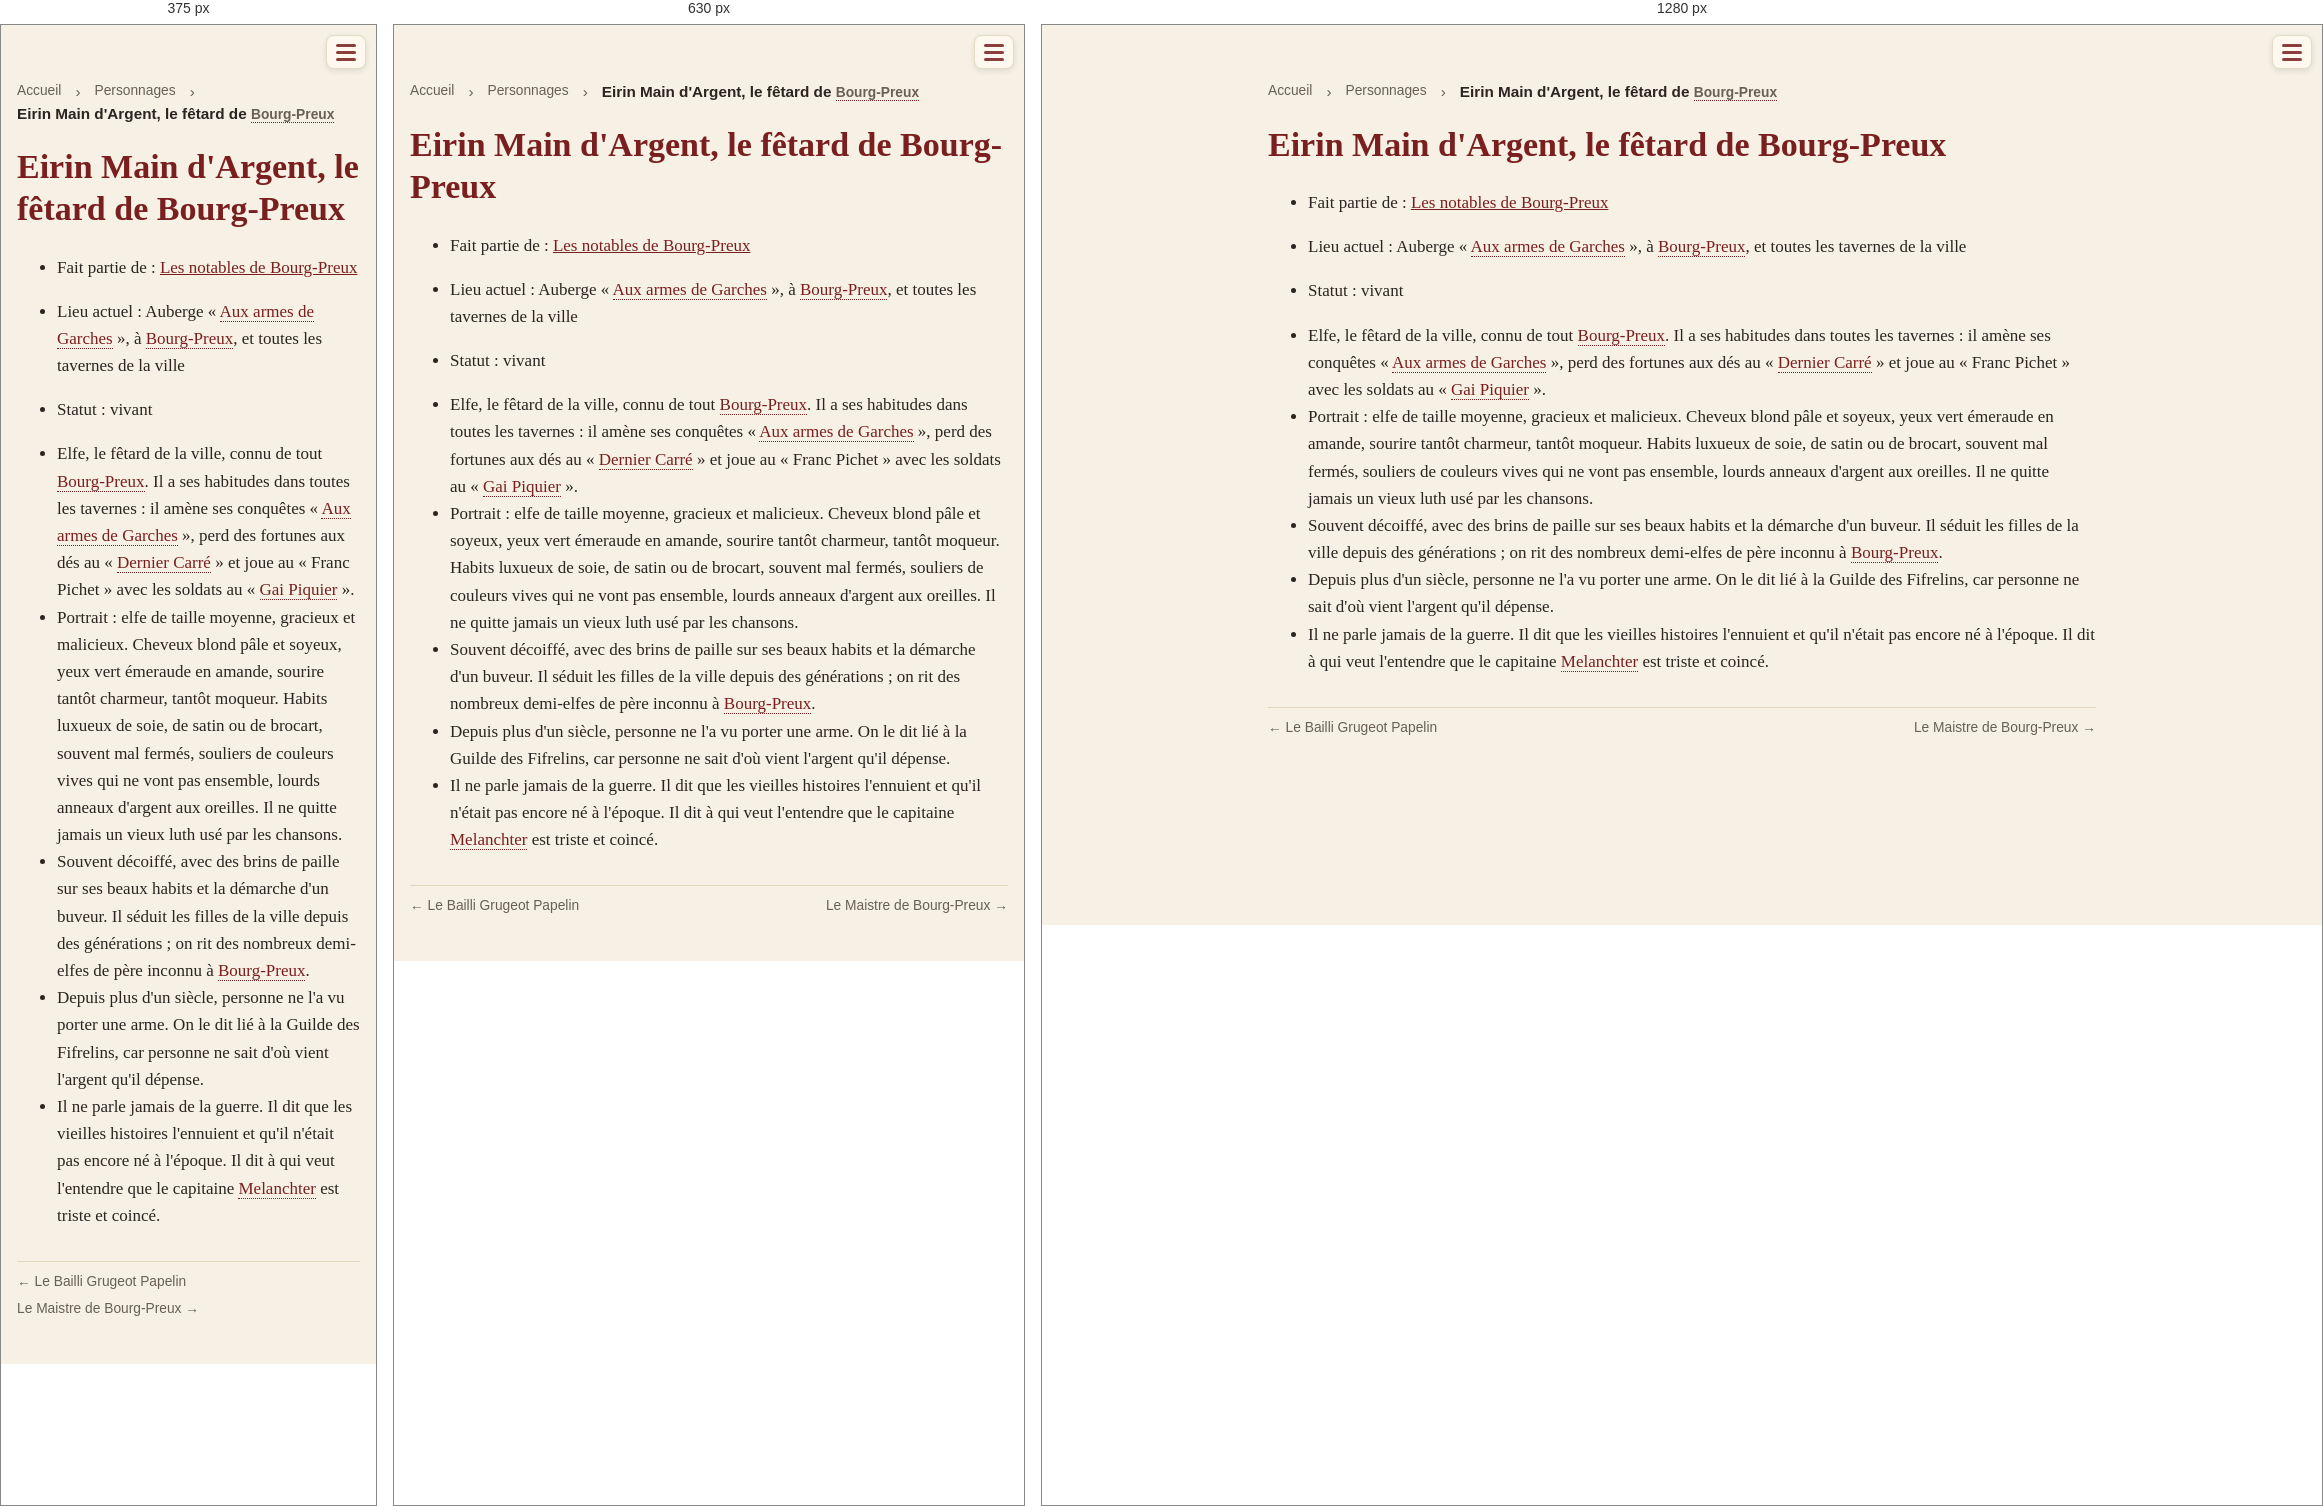
Rendered at 375 px, 630 px and 1280 px, left to right.

<!-- file: pnj-eirin.html -->
<!doctype html>
<html lang="fr">
<head>
<meta charset="utf-8">
<meta name="viewport" content="width=device-width, initial-scale=1">
<title>Eirin Main d&#x27;Argent, le fêtard de Bourg-Preux · Une campagne de jeu de rôle dans le Vieux Royaume</title>
<link rel="stylesheet" href="style.css?v=e5cb7d56">

<style>a.livre-card { border: 2px solid var(--accent) !important; }</style>
</head>
<body>
<header><span class="session-timer" data-start="2026-11-22T14:00" data-minutes="240" hidden></span><script>(()=>{const t=document.currentScript.previousElementSibling;
const start=new Date(t.dataset.start).getTime(),end=start+t.dataset.minutes*60000;
const f=(ms,up)=>{const t=up?Math.ceil(ms/60000):Math.floor(ms/60000);
return Math.floor(t/60)+" h "+String(t%60).padStart(2,"0")};
const tick=()=>{const now=Date.now();
if(now>end+3600000){t.hidden=true;return}
t.hidden=false;
if(now<start){const d=new Date(start),p=n=>String(n).padStart(2,"0");t.classList.remove("over");
t.innerHTML="📅 Début : "+p(d.getDate())+"/"+p(d.getMonth()+1)+" "+p(d.getHours())+":"+p(d.getMinutes())+'<span class="long"> · durée prévue '+f(end-start).replace(/ 00$/,"")+"</span>"}
else if(now<=end){t.classList.remove("over");t.textContent="⏳ "+f(end-now,true)}
else{t.classList.add("over");t.textContent="⌛ Fin de la séance (+"+f(now-end)+")"}};
tick();setInterval(tick,1000)})()</script><div class="bar">
<button class="burger" aria-label="Menu" aria-expanded="false"
  onclick="const h=this.closest('header');const o=h.classList.toggle('open');this.setAttribute('aria-expanded',o)">
<span class="lines"><span></span><span></span><span></span></span></button></div>
<nav><a href="index.html">Accueil</a><a href="livre.html" class="livre-link">🎲 Jouer</a>
<a href="journal.html">Campagne</a>
<a href="quetes.html">Quêtes</a>
<a href="pnj.html" class=active>Personnages</a>
<a href="carte.html">Carte</a>
<a href="histoire.html">Lore</a></nav></header>
<main>
<nav class="crumbs"><a href="index.html">Accueil</a> › <a href="pnj.html">Personnages</a> › <span>Eirin Main d&#x27;Argent, le fêtard de <a class="auto" href="carte-bourg-preux.html">Bourg-Preux</a></span></nav>
<h1 id="eirin-main-d-argent-le-fetard-de-bourg-preux">Eirin Main d'Argent, le fêtard de Bourg-Preux</h1>
<ul>
<li>Fait partie de : <a href="pnj-notables-bourg-preux.html">Les notables de Bourg-Preux</a></li>
<li>
<p>Lieu actuel : Auberge « <a class="auto" href="lieux-bp-aux-armes-de-garches.html">Aux armes de Garches</a> », à <a class="auto" href="carte-bourg-preux.html">Bourg-Preux</a>, et toutes les tavernes de la ville</p>
</li>
<li>
<p>Statut : vivant</p>
</li>
<li>Elfe, le fêtard de la ville, connu de tout <a class="auto" href="carte-bourg-preux.html">Bourg-Preux</a>. Il a ses habitudes dans toutes les tavernes : il amène ses conquêtes « <a class="auto" href="lieux-bp-aux-armes-de-garches.html">Aux armes de Garches</a> », perd des fortunes aux dés au « <a class="auto" href="lieux-bp-dernier-carre.html">Dernier Carré</a> » et joue au « Franc Pichet » avec les soldats au « <a class="auto" href="lieux-bp-gai-piquier.html">Gai Piquier</a> ».</li>
<li>Portrait : elfe de taille moyenne, gracieux et malicieux. Cheveux blond pâle et soyeux, yeux vert émeraude en amande, sourire tantôt charmeur, tantôt moqueur. Habits luxueux de soie, de satin ou de brocart, souvent mal fermés, souliers de couleurs vives qui ne vont pas ensemble, lourds anneaux d'argent aux oreilles. Il ne quitte jamais un vieux luth usé par les chansons.</li>
<li>Souvent décoiffé, avec des brins de paille sur ses beaux habits et la démarche d'un buveur. Il séduit les filles de la ville depuis des générations ; on rit des nombreux demi-elfes de père inconnu à <a class="auto" href="carte-bourg-preux.html">Bourg-Preux</a>.</li>
<li>Depuis plus d'un siècle, personne ne l'a vu porter une arme. On le dit lié à la Guilde des Fifrelins, car personne ne sait d'où vient l'argent qu'il dépense.</li>
<li>Il ne parle jamais de la guerre. Il dit que les vieilles histoires l'ennuient et qu'il n'était pas encore né à l'époque. Il dit à qui veut l'entendre que le capitaine <a class="auto" href="pnj-melanchter.html">Melanchter</a> est triste et coincé.</li>
</ul>
<nav class="prev-next"><a href="pnj-papelin.html">← Le Bailli Grugeot Papelin</a><span></span><a href="pnj-maistre-bourg-preux.html">Le Maistre de Bourg-Preux →</a></nav>
</main>
</body>
</html>


/* @media block from style.css */
@media (max-width: 560px) { figure.portrait { float: none; width: 100%; margin: 0 0 12px; } }

/* @media block from style.css */
@media (max-width: 560px) { figure.inline { float: none; width: 100%; margin: 8px 0; } }

/* @media block from style.css */
@media (max-width: 700px) {
  .timeline li { grid-template-columns: minmax(0, 1fr) 48px; gap: 10px; }
  .timeline a.tl-thumb img { width: 48px; height: 48px; }
}

/* @media block from style.css */
@media (max-width: 700px) { .timeline a.tl-thumb img { width: 48px; height: 36px; } }

/* @media block from style.css */
@media (max-width: 560px) { .strip.even { grid-template-columns: repeat(var(--n), minmax(0, 1fr)); } }

/* @media block from style.css */
@media (max-width: 560px) {
  .session-timer { font-size: .85em; padding: 4px 8px; }
  .session-timer .long { display: none; }
}